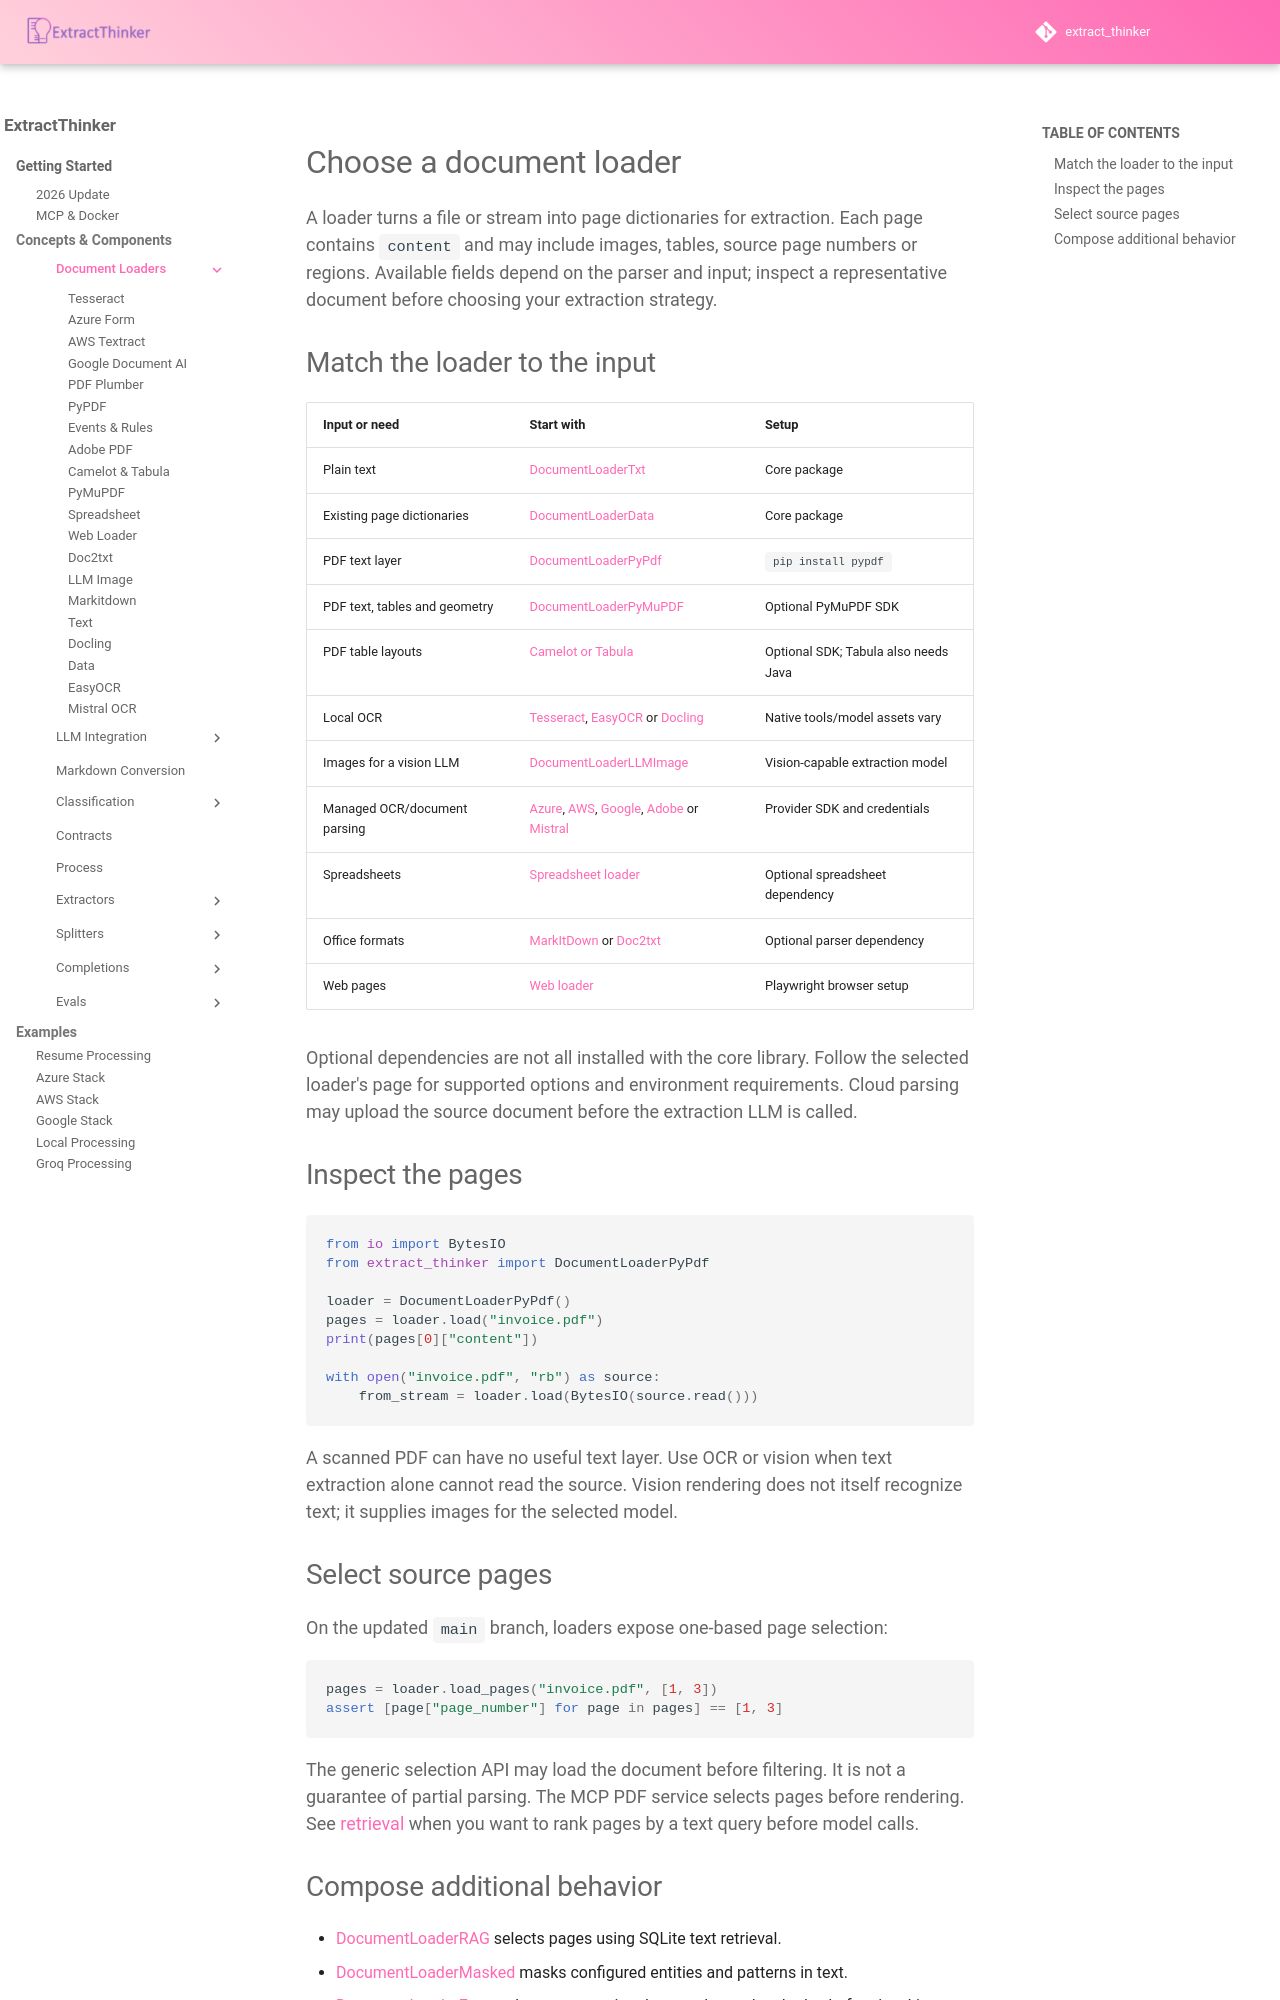

repository: enoch3712/ExtractThinker · page: core-concepts/document-loaders/index.html · generator: mkdocs

# Choose a document loader

A loader turns a file or stream into page dictionaries for extraction. Each page contains `content` and may include images, tables, source page numbers or regions. Available fields depend on the parser and input; inspect a representative document before choosing your extraction strategy.

## Match the loader to the input

| Input or need | Start with | Setup |
| --- | --- | --- |
| Plain text | [DocumentLoaderTxt](txt.md) | Core package |
| Existing page dictionaries | [DocumentLoaderData](data.md) | Core package |
| PDF text layer | [DocumentLoaderPyPdf](pypdf.md) | `pip install pypdf` |
| PDF text, tables and geometry | [DocumentLoaderPyMuPDF](pymupdf.md) | Optional PyMuPDF SDK |
| PDF table layouts | [Camelot or Tabula](pdf-tables.md) | Optional SDK; Tabula also needs Java |
| Local OCR | [Tesseract](tesseract.md), [EasyOCR](easy_ocr.md) or [Docling](docling.md) | Native tools/model assets vary |
| Images for a vision LLM | [DocumentLoaderLLMImage](llm-image.md) | Vision-capable extraction model |
| Managed OCR/document parsing | [Azure](azure-form.md), [AWS](aws-textract.md), [Google](google-document-ai.md), [Adobe](adobe-pdf.md) or [Mistral](mistral-ocr.md) | Provider SDK and credentials |
| Spreadsheets | [Spreadsheet loader](spreadsheet.md) | Optional spreadsheet dependency |
| Office formats | [MarkItDown](markitdown.md) or [Doc2txt](doc2txt.md) | Optional parser dependency |
| Web pages | [Web loader](web-loader.md) | Playwright browser setup |

Optional dependencies are not all installed with the core library. Follow the selected loader's page for supported options and environment requirements. Cloud parsing may upload the source document before the extraction LLM is called.

## Inspect the pages

```python
from io import BytesIO
from extract_thinker import DocumentLoaderPyPdf

loader = DocumentLoaderPyPdf()
pages = loader.load("invoice.pdf")
print(pages[0]["content"])

with open("invoice.pdf", "rb") as source:
    from_stream = loader.load(BytesIO(source.read()))
```

A scanned PDF can have no useful text layer. Use OCR or vision when text extraction alone cannot read the source. Vision rendering does not itself recognize text; it supplies images for the selected model.

## Select source pages

On the updated `main` branch, loaders expose one-based page selection:

```python
pages = loader.load_pages("invoice.pdf", [1, 3])
assert [page["page_number"] for page in pages] == [1, 3]
```

The generic selection API may load the document before filtering. It is not a guarantee of partial parsing. The MCP PDF service selects pages before rendering. See [retrieval](../extractors/retrieval.md) when you want to rank pages by a text query before model calls.
